Run: headless pygame with SDL's dummy video driver; simulated clock (each Clock.tick advances the game by its frame time, no real sleeping); random seed 0; keys injected as events and as key.get_pressed() state; no mouse input.
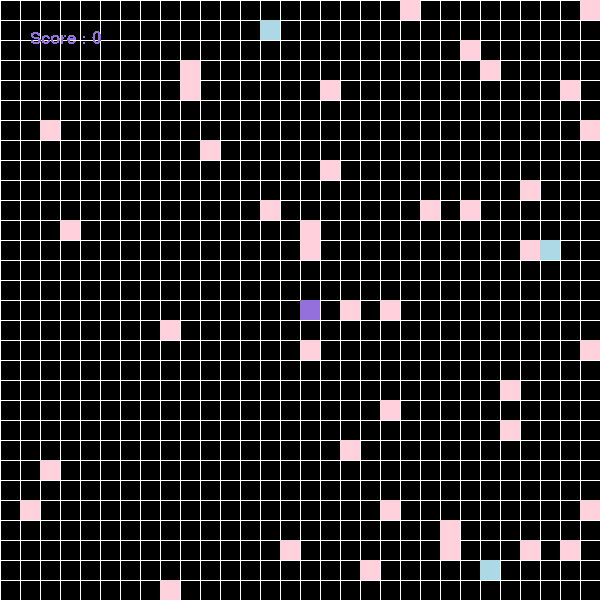
Frame 1 of 4 · flips 1–60 · no input
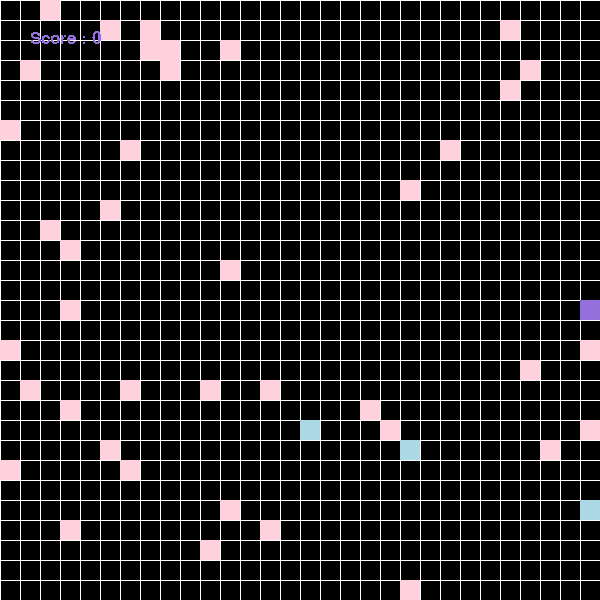
Frame 2 of 4 · flips 61–180 · tapped SPACE, RETURN · held RIGHT (→), D
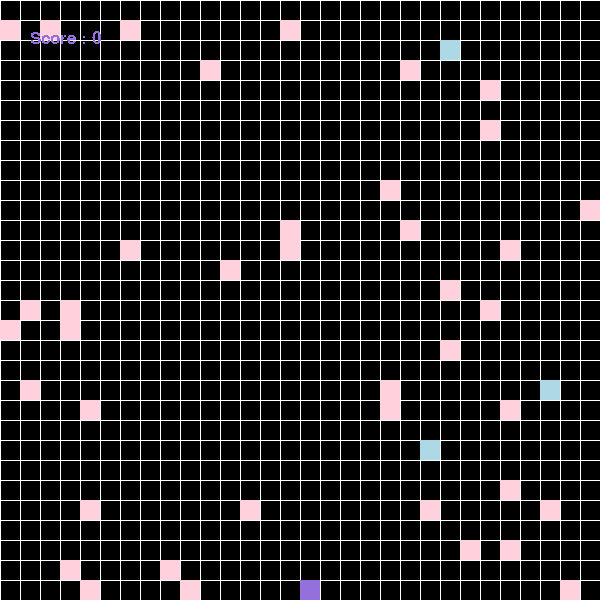
Frame 3 of 4 · flips 181–300 · held DOWN (↓), S
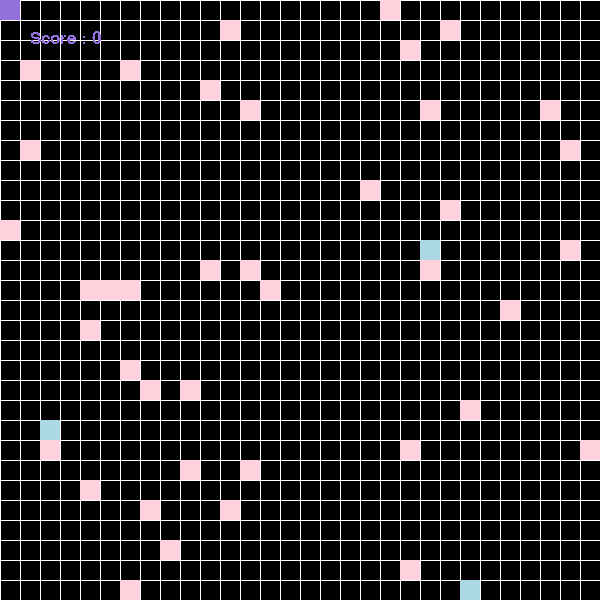
Frame 4 of 4 · flips 301–420 · held LEFT (←), A, UP (↑), W

The pygame program that drew these frames:


import pygame
import random
import time
import sys

pygame.init()

screen = pygame.display.set_mode((600,600))
pygame.display.set_caption("Treasure Hunt HW")

WIDTH = 600
HEIGHT = 600

WHITE = (255,255,255)
BLACK = (0,0,0)
PURPLE = (147,112,219)
BLUE = (173,216,230)
PINK = (255,209,220)

gridSize = 30
cellSize = WIDTH//gridSize
obstacleNum = 40
score = 0
gameover = False

treasurePos = []
obstaclePos = []
playerPos = [gridSize//2, gridSize//2]

font = pygame.font.SysFont("arial", 25)

FPS = 30
clock = pygame.time.Clock()

def drawGrids():
    for x in range(0, WIDTH, cellSize):
        pygame.draw.line(screen, WHITE, (x,0), (x,HEIGHT))
    for y in range(0, HEIGHT,cellSize):
        pygame.draw.line(screen, WHITE, (0,y), (WIDTH, y))

def restartGame():
    global playerPos, treasurePos, obstaclePos, score
    playerPos = [gridSize//2, gridSize//2]
    treasurePos = [[random.randint(0, gridSize - 1), random.randint(0, gridSize - 1)] for i in range(3)]
    obstaclePos = []
    while len(obstaclePos) < obstacleNum:
        pos = [random.randint(0, gridSize - 1), random.randint(0, gridSize - 1)]
        if pos != playerPos and pos not in treasurePos and pos not in obstaclePos:
            obstaclePos.append(pos)

def createPlayer():
    pygame.draw.rect(screen, PURPLE, (playerPos[0] * cellSize, playerPos[1] * cellSize, cellSize, cellSize))

def createTreasure():
    for pos in treasurePos:
        pygame.draw.rect(screen, BLUE, (pos[0] * cellSize, pos[1] * cellSize, cellSize, cellSize))

def createObstacles():
    for pos in obstaclePos:
        pygame.draw.rect(screen, PINK, (pos[0] * cellSize, pos[1] * cellSize, cellSize, cellSize))

def checkCollision():
    for pos in treasurePos:
        if pos == playerPos:
            treasurePos.remove(pos)
            return True
    return False

restartGame()

while True:
    keys = pygame.key.get_pressed()
    if keys[pygame.K_LEFT] and playerPos[0] > 0:
        playerPos[0] -= 1
    if keys[pygame.K_RIGHT] and playerPos[0] < gridSize - 1:
        playerPos[0] += 1
    if keys[pygame.K_UP] and playerPos[1] > 0:
        playerPos[1] -= 1
    if keys[pygame.K_DOWN] and playerPos[1] < gridSize - 1:
        playerPos[1] += 1

    if checkCollision():
        score += 1
        if len(treasurePos) == 0:
            restartGame()
    if playerPos in obstaclePos:
        gameover = True
        score = 0
        restartGame()
    for event in pygame.event.get():
        if event.type == pygame.QUIT:
            pygame.quit()
            sys.exit()

    screen.fill(BLACK)
    drawGrids()
    createPlayer()
    createTreasure()
    createObstacles()
    text = font.render(f"Score : {str(score)}", False, PURPLE)
    screen.blit(text, (30,30))
    clock.tick(FPS)
    pygame.display.flip()
